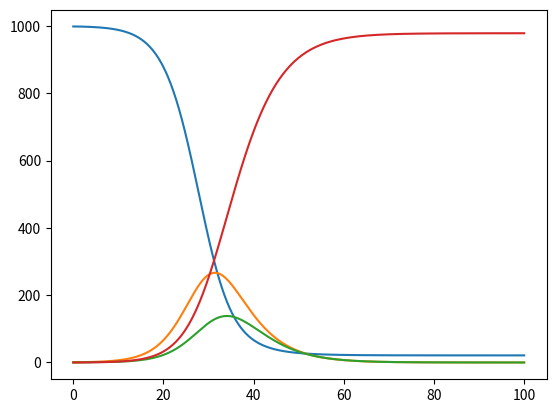

Write Python code to recreate this figure.
import numpy as np
import matplotlib.pyplot as plt
from scipy.integrate import odeint


def seir(N, S0, E0, I0, R0, beta, sigma, gamma):
    def dydt(y, t):
        S, E, I, R = y
        return [-beta*S*I/N,
                beta*S*I/N - sigma*E,
                sigma*E - gamma*I,
                gamma*I]
    
    t = np.linspace(0, 100, 1000)

    y0 = (S0, E0, I0, R0)
    sol = odeint(dydt, y0=y0, t=t)

    S, E, I, R = sol.T

    plt.plot(t, np.c_[S, E, I, R])
    plt.show()


if __name__ == "__main__":
    seir(1000, 999, 1, 0, 0, 1.34, 0.19, 0.34) 